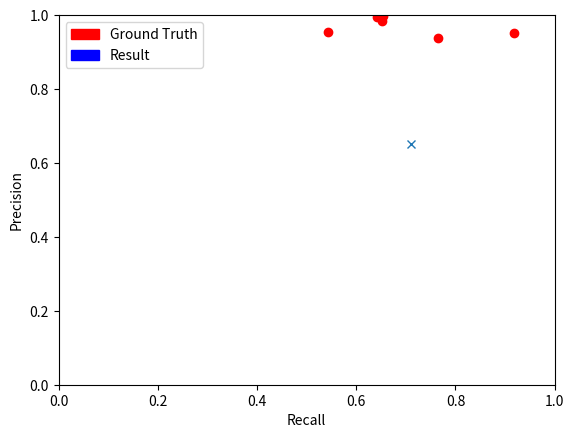

Here is the Python script that generated this plot:
import matplotlib.pyplot as plt
import matplotlib.patches as mpatches

image_recall, image_precision = [0.709677], [0.651692]
true_recall = [0.640945, 0.652916, 0.65392, 0.543373, 0.917117, 0.765358]
true_precision = [0.994999, 0.984415, 0.996813, 0.953636, 0.951319, 0.938048]
plt.figure(1)
plt.plot(image_recall, image_precision, "x")
plt.plot(true_recall, true_precision, "ro")
plt.axis([0, 1, 0, 1])
plt.xlabel('Recall')
plt.ylabel('Precision')
red_patch = mpatches.Patch(color='red', label='Ground Truth')
blue_patch = mpatches.Patch(color='blue', label='Result')
plt.legend(handles=[red_patch, blue_patch])

plt.show()
